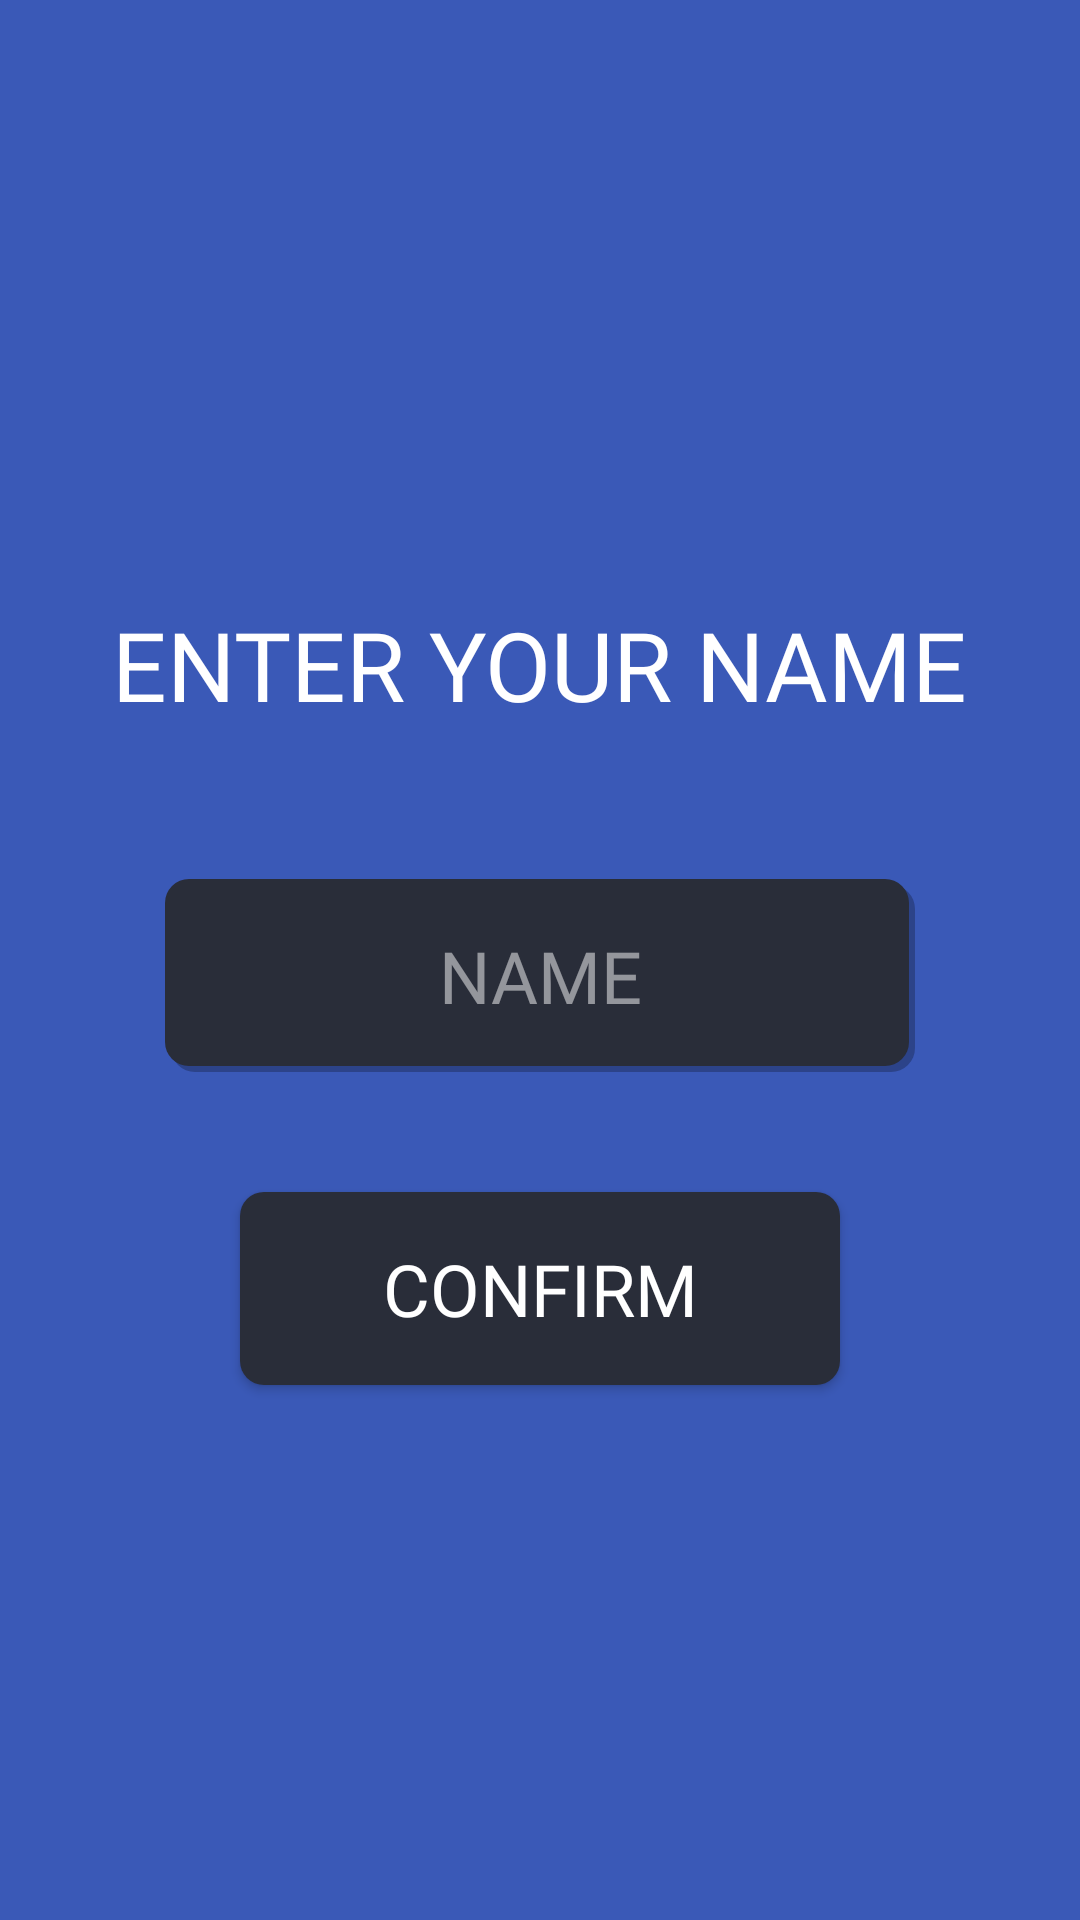

Layout XML and referenced resources for this Android screen:
<!-- AndroidManifest.xml: application theme Theme.TinyExplorer -->
<!-- res/layout/activity_name_input.xml -->
<?xml version="1.0" encoding="utf-8"?>
<androidx.constraintlayout.widget.ConstraintLayout xmlns:android="http://schemas.android.com/apk/res/android"
    xmlns:app="http://schemas.android.com/apk/res-auto"
    android:layout_width="match_parent"
    android:layout_height="match_parent"
    android:background="#3a59b7">

    <TextView
        android:id="@+id/titleText"
        android:layout_width="wrap_content"
        android:layout_height="wrap_content"
        android:layout_marginTop="200dp"
        android:fontFamily="@font/titanone_regular"
        android:text="ENTER YOUR NAME"
        android:textColor="#FFFFFF"
        android:textSize="32sp"
        app:layout_constraintLeft_toLeftOf="parent"
        app:layout_constraintRight_toRightOf="parent"
        app:layout_constraintTop_toTopOf="parent" />

    <EditText
        android:id="@+id/nameInput"
        android:layout_width="250dp"
        android:layout_height="wrap_content"
        android:layout_marginTop="50dp"
        android:background="@drawable/name_input_background"
        android:fontFamily="@font/titanone_regular"
        android:gravity="center"
        android:hint="NAME"
        android:inputType="textCapCharacters"
        android:maxLength="8"
        android:padding="16dp"
        android:textColor="#FFFFFF"
        android:textColorHint="#80FFFFFF"
        android:textSize="24sp"
        app:layout_constraintLeft_toLeftOf="parent"
        app:layout_constraintRight_toRightOf="parent"
        app:layout_constraintTop_toBottomOf="@id/titleText" />

    <androidx.appcompat.widget.AppCompatButton
        android:id="@+id/confirmButton"
        android:layout_width="200dp"
        android:layout_height="wrap_content"
        android:layout_marginTop="40dp"
        android:background="@drawable/button_background"
        android:fontFamily="@font/titanone_regular"
        android:text="CONFIRM"
        android:textColor="#FFFFFF"
        android:textSize="24sp"
        android:padding="16dp"
        app:layout_constraintLeft_toLeftOf="parent"
        app:layout_constraintRight_toRightOf="parent"
        app:layout_constraintTop_toBottomOf="@id/nameInput" />

</androidx.constraintlayout.widget.ConstraintLayout>
<!-- resources referenced by this layout -->
<resources>
  <!-- drawable button_background (drawable) -->
  <?xml version="1.0" encoding="utf-8"?>
  <shape xmlns:android="http://schemas.android.com/apk/res/android"
      android:shape="rectangle">
      <solid android:color="#292D39" />
      <corners android:radius="8dp" />
  </shape>
  <!-- drawable name_input_background (drawable) -->
  <?xml version="1.0" encoding="utf-8"?>
  <selector xmlns:android="http://schemas.android.com/apk/res/android">
      <item android:state_focused="true">
          <layer-list>
              <item>
                  <shape android:shape="rectangle">
                      <solid android:color="#292D39" />
                      <corners android:radius="8dp" />
                      <stroke android:width="2dp" android:color="#FFEB3B" />
                  </shape>
              </item>
          </layer-list>
      </item>
      <item>
          <layer-list>
              <item android:left="2dp" android:top="2dp">
                  <shape android:shape="rectangle">
                      <solid android:color="#40000000" />
                      <corners android:radius="8dp" />
                  </shape>
              </item>
              <item android:bottom="2dp" android:right="2dp">
                  <shape android:shape="rectangle">
                      <solid android:color="#292D39" />
                      <corners android:radius="8dp" />
                  </shape>
              </item>
          </layer-list>
      </item>
  </selector>
  <style name="Theme.TinyExplorer" parent="Base.Theme.TinyExplorer" />
  <style name="Base.Theme.TinyExplorer" parent="Theme.Material3.DayNight.NoActionBar">
          
          
      </style>
</resources>
